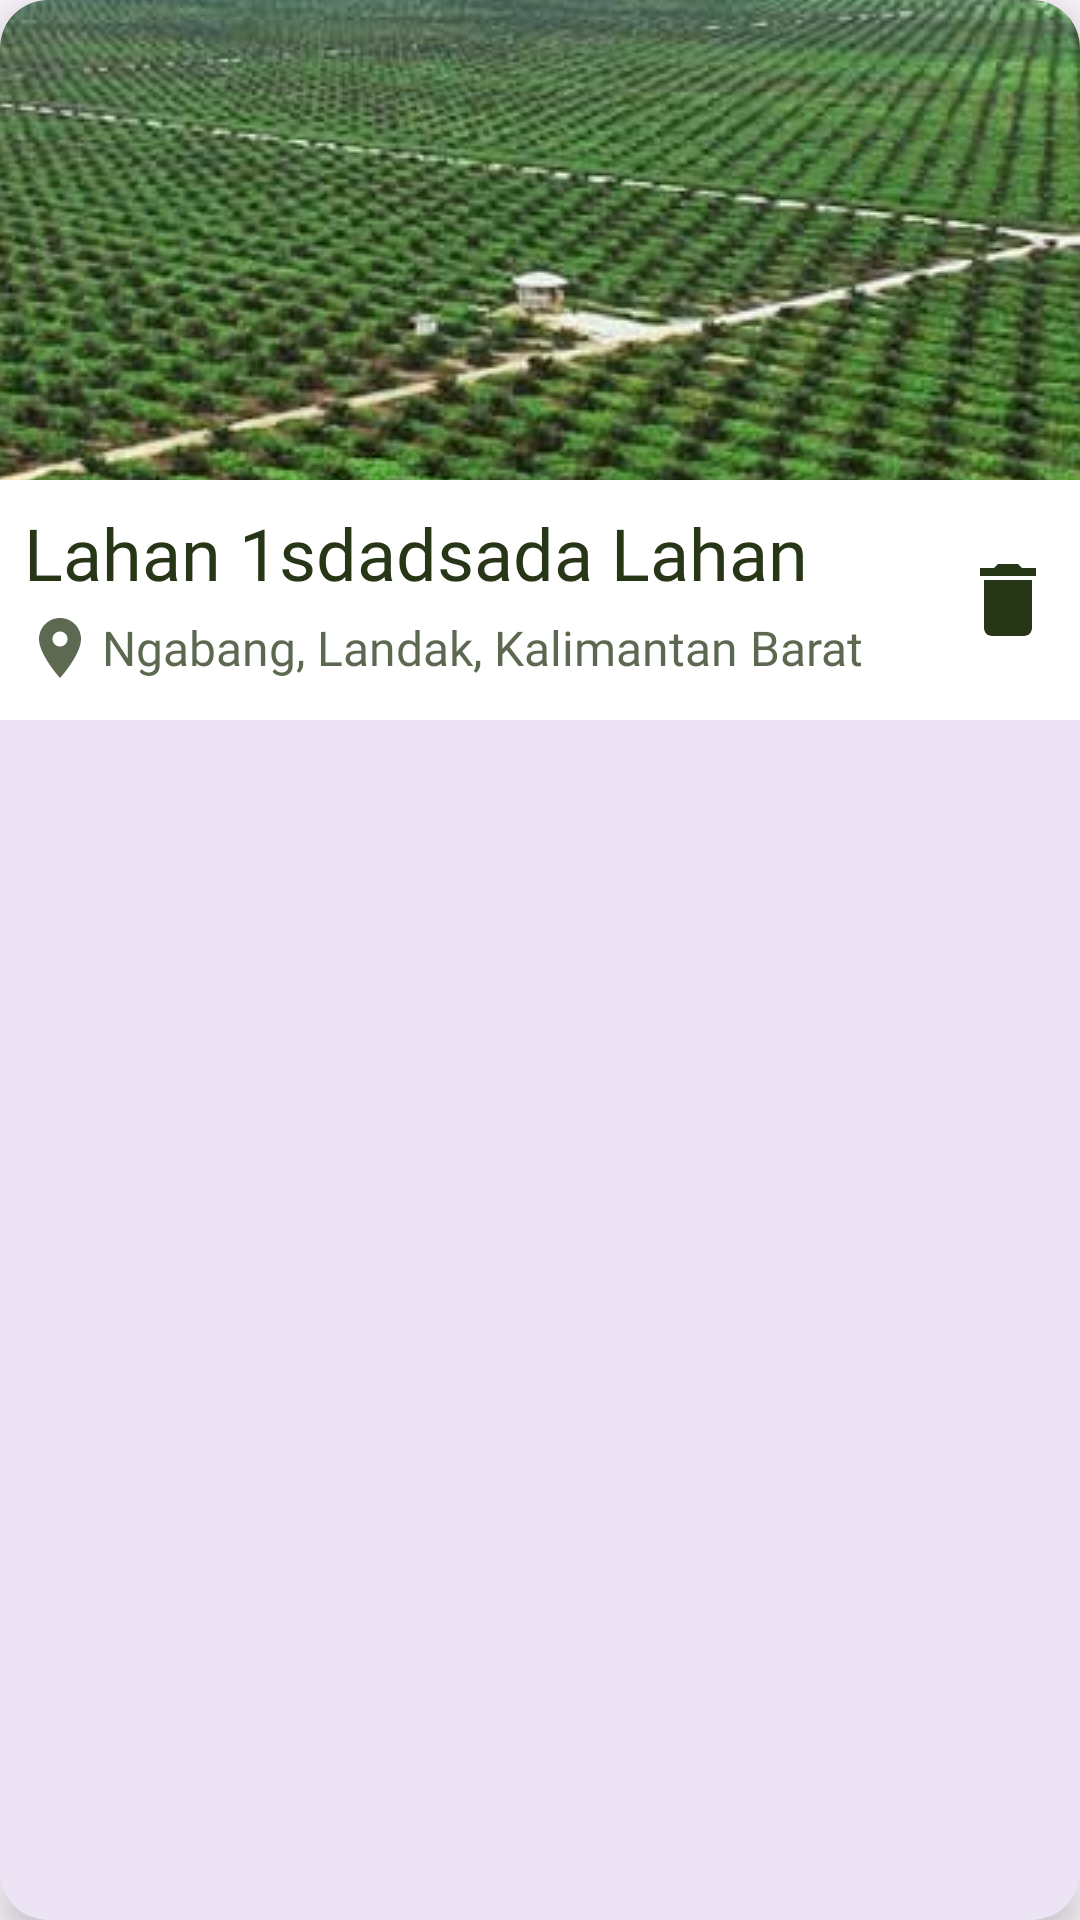

The Android layout XML behind this screen, and the referenced resources:
<!-- AndroidManifest.xml: application theme Theme.SawIt -->
<!-- res/layout/fields_card_item_fields.xml -->
<?xml version="1.0" encoding="utf-8"?>
<com.google.android.material.card.MaterialCardView xmlns:android="http://schemas.android.com/apk/res/android"
    xmlns:app="http://schemas.android.com/apk/res-auto"
    android:id="@+id/mcv_fields_card_item"
    android:layout_marginHorizontal="16dp"
    android:layout_width="match_parent"
    style="@style/CustomFieldsCardItemViewStyle"
    android:layout_height="wrap_content">

    <RelativeLayout
        android:layout_width="match_parent"
        android:layout_height="wrap_content">

        <LinearLayout
            android:id="@+id/ll_fields_card_content"
            android:layout_width="match_parent"
            android:layout_height="240dp"
            android:background="@color/white"
            android:orientation="vertical">

            <ImageView
                android:id="@+id/iv_fields_photo"
                android:layout_width="match_parent"
                android:layout_height="160dp"
                android:scaleType="center"
                android:src="@drawable/sawit_lahan1" />

            <LinearLayout
                android:layout_width="match_parent"
                android:layout_height="0dp"
                android:layout_weight="1"
                android:orientation="horizontal"
                android:padding="8dp">

                <LinearLayout
                    android:id="@+id/ll_fields_card_content_wrapper"
                    android:layout_width="0dp"
                    android:layout_height="match_parent"
                    android:layout_weight="1"
                    android:background="@color/white"
                    android:gravity="top"
                    android:orientation="vertical">

                    <TextView
                        android:id="@+id/tv_fields_name"
                        android:layout_width="match_parent"
                        android:layout_height="match_parent"
                        android:layout_weight="1"
                        android:ellipsize="none"
                        android:fontFamily="@font/lato_bold"
                        android:maxLines="1"
                        android:text="Lahan 1sdadsada Lahan 1sdadsada Lahan 1sdadsada"
                        android:textColor="@color/text_primary_900"
                        android:textSize="24sp" />

                    <TextView
                        android:id="@+id/tv_fields_location"
                        android:layout_width="match_parent"
                        android:layout_height="match_parent"
                        android:layout_weight="1"
                        android:alpha="0.75"
                        android:drawableStart="@drawable/ic_filled_location_on_24_text_primary_900"
                        android:drawablePadding="2dp"
                        android:gravity="center_vertical"
                        android:ellipsize="end"
                        android:fontFamily="@font/lato_bold"
                        android:maxWidth="80dp"
                        android:maxLines="1"
                        android:text="Ngabang, Landak, Kalimantan Barat"
                        android:textColor="@color/text_primary_900"
                        android:textSize="16sp" />

                </LinearLayout>

                <ImageButton
                    android:id="@+id/ib_delete_field_btn"
                    android:layout_width="32dp"
                    android:layout_height="32dp"
                    android:layout_gravity="center"
                    android:background="@android:color/transparent"
                    android:scaleType="fitCenter"
                    android:src="@drawable/ic_filled_delete_24_text_primary_900" />
            </LinearLayout>
        </LinearLayout>
    </RelativeLayout>
</com.google.android.material.card.MaterialCardView>
<!-- resources referenced by this layout -->
<resources>
  <color name="text_primary_900">#273617</color>
  <color name="white">#FFFFFFFF</color>
  <!-- drawable ic_filled_delete_24_text_primary_900 (drawable) -->
  <vector xmlns:android="http://schemas.android.com/apk/res/android" android:height="24dp" android:tint="#273617" android:viewportHeight="24" android:viewportWidth="24" android:width="24dp">
        
      <path android:fillColor="@android:color/white" android:pathData="M6,19c0,1.1 0.9,2 2,2h8c1.1,0 2,-0.9 2,-2V7H6v12zM19,4h-3.5l-1,-1h-5l-1,1H5v2h14V4z"/>
      
  </vector>
  <!-- drawable ic_filled_location_on_24_text_primary_900 (drawable) -->
  <vector xmlns:android="http://schemas.android.com/apk/res/android" android:height="24dp" android:tint="#273617" android:viewportHeight="24" android:viewportWidth="24" android:width="24dp">
        
      <path android:fillColor="@android:color/white" android:pathData="M12,2C8.13,2 5,5.13 5,9c0,5.25 7,13 7,13s7,-7.75 7,-13c0,-3.87 -3.13,-7 -7,-7zM12,11.5c-1.38,0 -2.5,-1.12 -2.5,-2.5s1.12,-2.5 2.5,-2.5 2.5,1.12 2.5,2.5 -1.12,2.5 -2.5,2.5z"/>
      
  </vector>
  <!-- drawable sawit_lahan1: jpg bitmap (drawable, 125618 bytes) -->
  <style name="CustomFieldsCardItemViewStyle" parent="Widget.MaterialComponents.CardView">
          <item name="shapeAppearanceOverlay">@style/activity_card_item_custom_corners</item>
          <item name="cardCornerRadius">16dp</item>
          <item name="strokeWidth">0dp</item>
          <item name="cardElevation">8dp</item>
      </style>
  <style name="Theme.SawIt" parent="Base.Theme.SawIt" />
  <style name="activity_card_item_custom_corners" parent="">
          <item name="cornerFamily">rounded</item>
          <item name="cornerSizeTopRight">8dp</item>
          <item name="cornerSizeTopLeft">8dp</item>
          <item name="cornerSizeBottomRight">8dp</item>
          <item name="cornerSizeBottomLeft">8dp</item>
      </style>
  <style name="Base.Theme.SawIt" parent="Theme.Material3.DayNight.NoActionBar">
          <item name="android:navigationBarColor">@color/bg_secondary_900</item>
      </style>
  <color name="bg_secondary_900">#FEFADF</color>
</resources>
